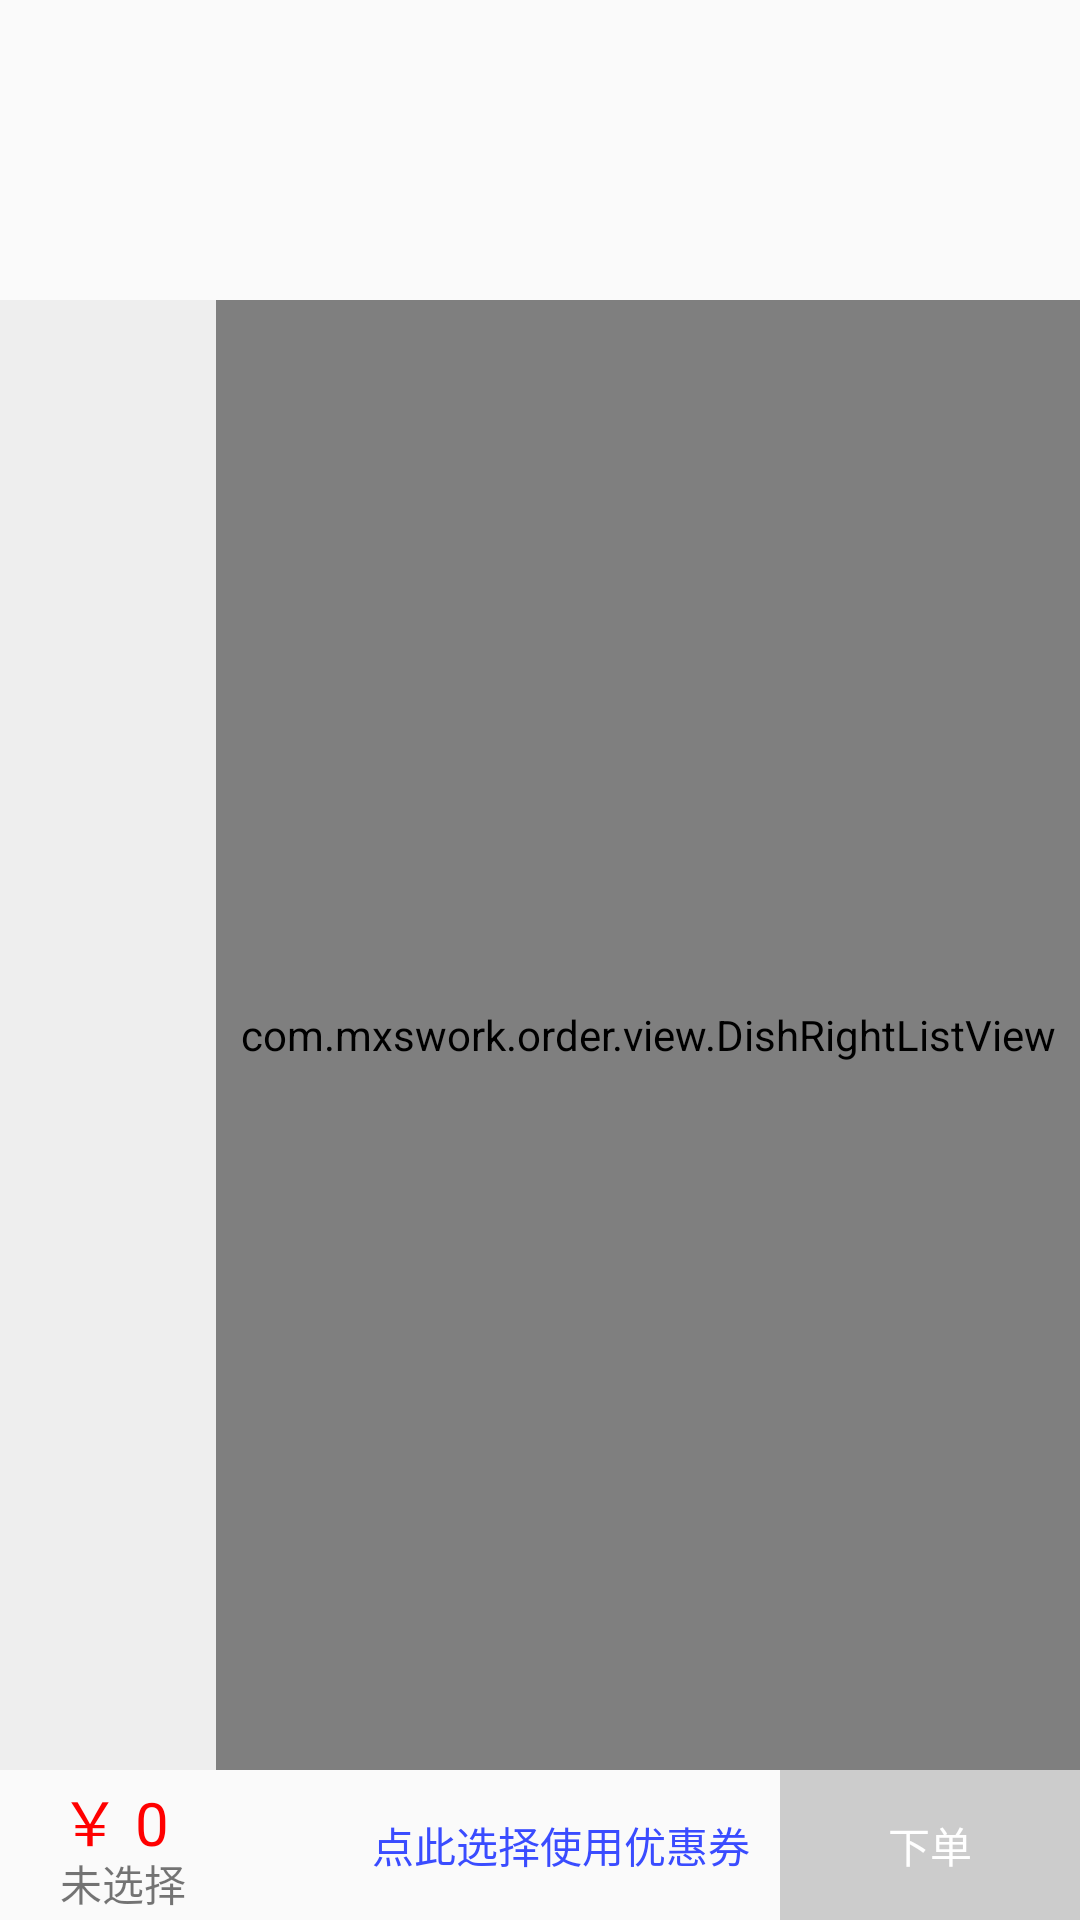

Produce the Android XML layout that renders to this screen, including the resource entries it uses.
<!-- AndroidManifest.xml: application theme AppTheme -->
<!-- res/layout/fragment_dish.xml -->
<?xml version="1.0" encoding="utf-8"?>
<RelativeLayout xmlns:android="http://schemas.android.com/apk/res/android"
    android:orientation="vertical" android:layout_width="match_parent"
    android:layout_height="match_parent">
    <ViewFlipper
        android:id="@+id/vf_banner"
        android:layout_width="match_parent"
        android:layout_height="100dp"
        android:layout_alignParentTop="true"
        android:autoStart="true"
        android:flipInterval="5000"
        android:inAnimation="@anim/banner_right_in"
        android:outAnimation="@anim/banner_left_out"
        />
    <LinearLayout
        android:layout_width="match_parent"
        android:layout_height="match_parent"
        android:layout_below="@+id/vf_banner"
        android:layout_above="@+id/rl_cart"
        android:orientation="horizontal">
        <ListView android:id="@+id/lv_dish_left"
            android:layout_width="match_parent"
            android:layout_height="match_parent"
            android:layout_weight="4"
            android:background="@color/colorLittleGray"/>
        <com.mxswork.order.view.DishRightListView
            android:id="@+id/lv_dish_right"
            android:layout_width="match_parent"
            android:layout_height="match_parent"
            android:layout_weight="1"/>
    </LinearLayout>
    <RelativeLayout
        android:id="@+id/rl_cart"
        android:layout_width="match_parent"
        android:layout_height="50dp"
        android:layout_alignParentBottom="true">
        <TextView
            android:id="@+id/tv_cart_final_price"
            android:layout_width="wrap_content"
            android:layout_height="wrap_content"
            android:layout_alignParentLeft="true"
            android:layout_alignParentTop="true"
            android:layout_marginLeft="20dp"
            android:layout_marginTop="2dp"
            android:layout_marginBottom="2dp"
            android:text="￥ 0"
            android:textColor="@color/colorRed"
            android:textSize="20sp"/>
        <TextView
            android:id="@+id/tv_cart_total_price"
            android:layout_width="wrap_content"
            android:layout_height="wrap_content"
            android:layout_toRightOf="@id/tv_cart_final_price"
            android:layout_alignBottom="@id/tv_cart_final_price"
            android:layout_marginLeft="0dp"
            android:layout_marginTop="2dp"
            android:layout_marginBottom="2dp"
            android:text="￥ 0"
            android:textColor="@color/colorNearRed"
            android:textSize="16sp"
            android:visibility="gone"/>
        <TextView
            android:id="@+id/tv_cart_info"
            android:layout_width="wrap_content"
            android:layout_height="wrap_content"
            android:layout_alignParentLeft="true"
            android:layout_alignParentBottom="true"
            android:layout_marginLeft="20dp"
            android:layout_marginTop="2dp"
            android:layout_marginBottom="2dp"
            android:text="未选择"/>

        <TextView
            android:id="@+id/tv_select_coupon"
            android:layout_width="wrap_content"
            android:layout_height="wrap_content"
            android:layout_toLeftOf="@id/btn_purchase"
            android:layout_centerInParent="true"
            android:layout_marginRight="10dp"
            android:textColor="@color/colorBlue"
            android:text="点此选择使用优惠券"/>

        <Button
            android:id="@+id/btn_purchase"
            android:layout_width="100dp"
            android:layout_height="match_parent"
            android:layout_alignParentRight="true"
            android:text="下单"
            android:enabled="false"
            android:textColor="#ffffff"
            android:minHeight="0dp"
            android:background="@drawable/style_button_purchase"/>
    </RelativeLayout>
    <android.support.design.widget.CoordinatorLayout
        android:id="@+id/cl_snackbar"
        android:layout_alignParentBottom="true"
        android:layout_width="match_parent"
        android:layout_height="wrap_content"/>
</RelativeLayout>
<!-- resources referenced by this layout -->
<resources>
  <color name="colorBlue">#3A4CFF</color>
  <color name="colorLittleGray">#eeeeee</color>
  <color name="colorNearRed">#FF6259</color>
  <color name="colorRed">#ff0000</color>
  <!-- drawable style_button_purchase (drawable) -->
  <?xml version="1.0" encoding="utf-8"?>
  <selector xmlns:android="http://schemas.android.com/apk/res/android">
  
      <item android:state_enabled="false" android:drawable="@color/colorButtonPurchaseDisable"/>
      <item android:state_focused="true" android:drawable="@color/colorButtonPurchasePress"/>
      <item android:drawable="@color/colorButtonPurchaseActive"/>
  </selector>
  <style name="AppTheme" parent="Theme.AppCompat.Light.NoActionBar">
          
          <item name="colorPrimary">@color/colorPrimary</item>
          <item name="colorPrimaryDark">@color/colorPrimaryDark</item>
          <item name="colorAccent">@color/colorAccent</item>
      </style>
  <color name="colorButtonPurchaseDisable">#CCCCCC</color>
  <color name="colorButtonPurchasePress">#3A0CF0</color>
  <color name="colorButtonPurchaseActive">#3A4CFF</color>
  <color name="colorPrimary">#e0380b</color>
  <color name="colorPrimaryDark">#e0270b</color>
  <color name="colorAccent">#D81B60</color>
</resources>
